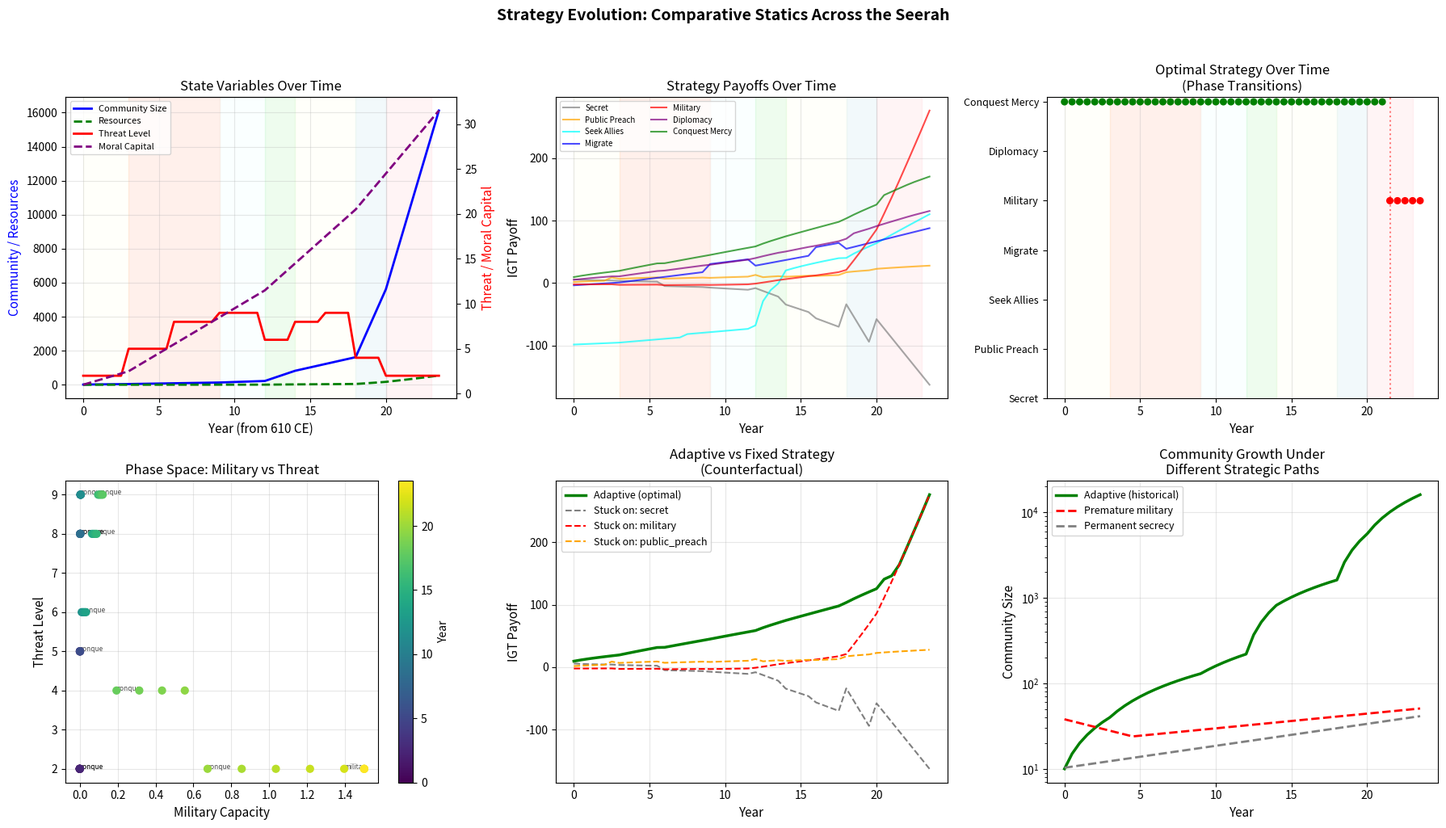

This chart was generated by the following Python code: (Note: this script raises an exception after producing the figure.)
"""
Simulation 10: Strategy Evolution — Comparative Statics Across the Seerah

This simulation models how the optimal strategy evolved across the Prophetic mission as
key parameters (community size, resources, threat level, external alliances) changed,
producing phase transitions from secret worship to public preaching to migration to
military defense to diplomacy to conquest with mercy.

Historical Context: The Prophetic strategy was not static but evolved through distinct
phases: (1) Secret Da'wah (610-613): 3 years of private invitation, (2) Public Preaching
(613-619): open confrontation with Quraysh ideology, (3) Seeking External Allies (619-622):
Ta'if, Aqaba pledges, (4) Migration/State-Building (622-624): Hijra and Medina constitution,
(5) Military Defense (624-628): Badr, Uhud, Khandaq, (6) Diplomacy (628-630): Hudaybiyyah
and letters to kings, (7) Conquest with Mercy (630): bloodless conquest of Mecca with
general amnesty.

Key Insight: Each phase transition corresponds to a parameter threshold being crossed.
The optimal strategy at each phase is determined by the current values of community size,
military capacity, threat level, and moral capital. This is comparative statics applied
to prophetic strategy.

Reference: prophet_hypothesis.md — Hypothesis H10
"""

import numpy as np
import matplotlib.pyplot as plt

# ============================================================
# 1. MODEL PARAMETERS
# ============================================================

# Phase definitions (year ranges relative to start of revelation, 610 CE)
PHASES = {
    'Secret Da\'wah':       (0, 3),
    'Public Preaching':     (3, 9),
    'Seeking Allies':       (9, 12),
    'Migration/State':      (12, 14),
    'Military Defense':     (14, 18),
    'Diplomacy':            (18, 20),
    'Conquest + Mercy':     (20, 23),
}

# State variable trajectories (approximate historical values)
YEARS = np.arange(0, 24, 0.5)  # Half-year increments

def community_size(t):
    """Muslim community size over time."""
    if t < 3:
        return 10 + 10 * t          # ~40 by year 3
    elif t < 9:
        return 40 + 15 * (t - 3)    # ~130 by year 9
    elif t < 12:
        return 130 + 30 * (t - 9)   # ~220 by year 12
    elif t < 14:
        return 220 + 300 * (t - 12) # ~820 after Hijra + Ansar
    elif t < 18:
        return 820 + 200 * (t - 14) # ~1620 by year 18
    elif t < 20:
        return 1620 + 2000 * (t - 18) # ~5620 by year 20
    else:
        return 5620 + 3000 * (t - 20) # ~14620 by year 23

def military_capacity(t):
    """Relative military strength (0-1 scale vs Quraysh)."""
    cs = community_size(t)
    base = cs / 10000  # Normalized
    # Quality multiplier from training and equipment
    if t < 12:
        quality = 0.3   # Poorly equipped
    elif t < 14:
        quality = 0.5
    elif t < 18:
        quality = 0.8
    else:
        quality = 1.2   # Superior equipment and experience
    return min(1.5, base * quality)

def threat_level(t):
    """External threat intensity (0-10 scale)."""
    if t < 3:
        return 2.0    # Low (secret phase)
    elif t < 6:
        return 5.0    # Moderate (persecution begins)
    elif t < 9:
        return 8.0    # High (boycott, torture)
    elif t < 12:
        return 9.0    # Very high (plot to kill)
    elif t < 14:
        return 6.0    # Reduced after Hijra
    elif t < 16:
        return 8.0    # Badr, Uhud
    elif t < 18:
        return 9.0    # Khandaq (coalition)
    elif t < 20:
        return 4.0    # Hudaybiyyah peace
    else:
        return 2.0    # Conquest era

def moral_capital(t):
    """Accumulated moral authority and credibility."""
    if t < 3:
        return 1.0 + 0.5 * t
    elif t < 12:
        return 2.5 + 1.0 * (t - 3)   # Steady accumulation through patience
    elif t < 18:
        return 11.5 + 1.5 * (t - 12)  # Faster growth in Medina
    else:
        return 20.5 + 2.0 * (t - 18)  # High moral authority

def resource_level(t):
    """Available resources (economic, manpower)."""
    return community_size(t) * 0.01 * (1 + 0.1 * t)


# ============================================================
# 2. STRATEGY PAYOFF FUNCTIONS
# ============================================================

STRATEGIES = ['secret', 'public_preach', 'seek_allies', 'migrate', 'military', 'diplomacy', 'conquest_mercy']

def strategy_payoff(strategy, t, lambda_akh=0.8):
    """
    Compute payoff of a strategy given current state parameters.
    Returns (material_payoff, total_igt_payoff).
    """
    cs = community_size(t)
    mc = military_capacity(t)
    tl = threat_level(t)
    mor = moral_capital(t)
    res = resource_level(t)

    # Akhirah rewards for appropriate vs inappropriate timing
    omega_right_time = 5.0   # Reward for choosing the right strategy for the moment
    omega_wrong_time = -2.0  # Penalty for premature or belated strategy

    if strategy == 'secret':
        # Best when small, weak, high threat
        material = 2.0 * (10 / max(cs, 1)) - 0.5 * tl * (cs / 100)  # Secrecy harder with more people
        if cs < 80 and mc < 0.1:
            omega = omega_right_time
        else:
            omega = omega_wrong_time  # Staying secret too long is suboptimal

    elif strategy == 'public_preach':
        # Best when community is growing, need to attract converts
        material = 1.5 * np.log1p(cs) - 0.8 * tl + 0.5 * mor
        if 30 < cs < 300 and mc < 0.3:
            omega = omega_right_time
        else:
            omega = omega_wrong_time * 0.5

    elif strategy == 'seek_allies':
        # Best when local resources exhausted, need external support
        material = 2.0 * mor - 1.0 * (1 / max(mc, 0.01)) + 0.3 * cs / 100
        if cs > 100 and mc < 0.2 and tl > 7:
            omega = omega_right_time
        else:
            omega = omega_wrong_time * 0.3

    elif strategy == 'migrate':
        # Best when threat is existential and external base available
        material = -5.0 + 3.0 * mor + 2.0 * (tl > 8)
        if tl > 8 and cs > 100 and mor > 8:
            omega = omega_right_time * 2  # Hijra is pivotal
        else:
            omega = omega_wrong_time

    elif strategy == 'military':
        # Best when strong enough to defend, threat demands it
        material = 5.0 * mc - 3.0 * (1 - mc) * tl / 10 + 0.5 * res
        if mc > 0.2 and tl > 5:
            omega = omega_right_time
        else:
            omega = omega_wrong_time  # Fighting when weak = destruction

    elif strategy == 'diplomacy':
        # Best when moderately strong, can negotiate from position
        material = 3.0 * mor + 2.0 * mc - 1.0 * tl * 0.3 + 1.5 * np.log1p(cs)
        if mc > 0.3 and mor > 10:
            omega = omega_right_time
        else:
            omega = omega_wrong_time * 0.5

    elif strategy == 'conquest_mercy':
        # Best when overwhelmingly strong and high moral capital
        material = 5.0 * mc + 4.0 * mor - 2.0 * (tl > 5) + 3.0 * np.log1p(cs)
        if mc > 0.8 and mor > 15 and tl < 5:
            omega = omega_right_time * 2
        else:
            omega = omega_wrong_time

    else:
        material = 0
        omega = 0

    total = material + lambda_akh * omega
    return material, total


# ============================================================
# 3. OPTIMAL STRATEGY AT EACH TIME
# ============================================================

def find_optimal_trajectory(lambda_akh=0.8):
    """Find the optimal strategy at each time point."""
    optimal_strategies = []
    payoff_matrix = {s: [] for s in STRATEGIES}

    for t in YEARS:
        best_strat = None
        best_payoff = -np.inf

        for s in STRATEGIES:
            _, total = strategy_payoff(s, t, lambda_akh)
            payoff_matrix[s].append(total)
            if total > best_payoff:
                best_payoff = total
                best_strat = s

        optimal_strategies.append(best_strat)

    return optimal_strategies, payoff_matrix


# ============================================================
# 4. PHASE TRANSITION DETECTION
# ============================================================

def detect_phase_transitions(optimal_strategies):
    """Detect points where optimal strategy changes."""
    transitions = []
    for i in range(1, len(optimal_strategies)):
        if optimal_strategies[i] != optimal_strategies[i-1]:
            transitions.append({
                'time': YEARS[i],
                'from': optimal_strategies[i-1],
                'to': optimal_strategies[i],
            })
    return transitions


# ============================================================
# 5. MAIN SIMULATION
# ============================================================

def main():
    print("=" * 70)
    print("SIMULATION 10: STRATEGY EVOLUTION — COMPARATIVE STATICS")
    print("Optimal Strategy Transitions Across the Prophetic Mission")
    print("=" * 70)

    # --- Part A: State Variables Over Time ---
    print("\n--- Part A: State Variable Trajectories ---")
    print(f"\n  {'Year':<8} {'Community':<12} {'Military':<12} {'Threat':<10} {'Moral Cap':<12} {'Resources':<12}")
    print("-" * 66)
    for t in [0, 3, 6, 9, 12, 14, 16, 18, 20, 23]:
        cs = community_size(t)
        mc = military_capacity(t)
        tl = threat_level(t)
        mor = moral_capital(t)
        res = resource_level(t)
        print(f"  {t:<8} {cs:<12.0f} {mc:<12.3f} {tl:<10.1f} {mor:<12.1f} {res:<12.1f}")

    # --- Part B: Optimal Strategy Trajectory ---
    print("\n--- Part B: Optimal Strategy at Each Phase ---")
    optimal, payoff_matrix = find_optimal_trajectory(0.8)

    print(f"\n  {'Year':<8} {'Optimal Strategy':<20} {'Payoff':<12} {'Historical Phase':<25}")
    print("-" * 65)
    for i, t in enumerate(YEARS):
        if t in [0, 1.5, 3, 5, 9, 10, 12, 13, 15, 18, 20, 22]:
            # Find historical phase
            hist_phase = "Unknown"
            for phase, (start, end) in PHASES.items():
                if start <= t < end:
                    hist_phase = phase
                    break
            _, payoff = strategy_payoff(optimal[i], t, 0.8)
            print(f"  {t:<8.1f} {optimal[i]:<20} {payoff:<12.2f} {hist_phase:<25}")

    # --- Part C: Phase Transitions ---
    print("\n--- Part C: Phase Transitions Detected ---")
    transitions = detect_phase_transitions(optimal)
    for tr in transitions:
        print(f"  Year {tr['time']:>5.1f}: {tr['from']:<20} -> {tr['to']}")

    # --- Part D: Counterfactual Analysis ---
    print("\n--- Part D: Counterfactual — What if Strategy Was Stuck? ---")
    stuck_strategies = ['secret', 'military', 'public_preach']

    print(f"\n  {'Strategy':<20} {'Mean Payoff':<15} {'Min Payoff':<15} {'vs Optimal':<15}")
    print("-" * 65)

    optimal_payoffs = []
    for i, t in enumerate(YEARS):
        _, p = strategy_payoff(optimal[i], t, 0.8)
        optimal_payoffs.append(p)

    for stuck in stuck_strategies:
        stuck_payoffs = []
        for t in YEARS:
            _, p = strategy_payoff(stuck, t, 0.8)
            stuck_payoffs.append(p)
        mean_p = np.mean(stuck_payoffs)
        min_p = np.min(stuck_payoffs)
        vs_opt = np.mean(stuck_payoffs) - np.mean(optimal_payoffs)
        print(f"  {stuck:<20} {mean_p:<15.2f} {min_p:<15.2f} {vs_opt:<15.2f}")

    print(f"  {'ADAPTIVE (optimal)':<20} {np.mean(optimal_payoffs):<15.2f} {np.min(optimal_payoffs):<15.2f} {'---':<15}")

    # --- Part E: Lambda Sensitivity ---
    print("\n--- Part E: How Lambda Affects Strategy Transitions ---")
    for lam in [0.0, 0.3, 0.5, 0.8, 1.0]:
        opt, _ = find_optimal_trajectory(lam)
        trans = detect_phase_transitions(opt)
        n_transitions = len(trans)
        print(f"  lambda={lam:.1f}: {n_transitions} phase transitions")

    # --- Plot ---
    fig, axes = plt.subplots(2, 3, figsize=(18, 10))

    # Plot 1: State variables over time
    ax1 = axes[0, 0]
    ax1_twin = ax1.twinx()
    ax1.plot(YEARS, [community_size(t) for t in YEARS], 'b-', linewidth=2, label='Community Size')
    ax1.plot(YEARS, [resource_level(t) for t in YEARS], 'g--', linewidth=2, label='Resources')
    ax1_twin.plot(YEARS, [threat_level(t) for t in YEARS], 'r-', linewidth=2, label='Threat Level')
    ax1_twin.plot(YEARS, [moral_capital(t) for t in YEARS], 'purple', linewidth=2, linestyle='--', label='Moral Capital')
    ax1.set_xlabel('Year (from 610 CE)', fontsize=11)
    ax1.set_ylabel('Community / Resources', fontsize=11, color='blue')
    ax1_twin.set_ylabel('Threat / Moral Capital', fontsize=11, color='red')
    ax1.set_title('State Variables Over Time', fontsize=12)
    lines1 = ax1.get_lines() + ax1_twin.get_lines()
    labels1 = [l.get_label() for l in lines1]
    ax1.legend(lines1, labels1, fontsize=8, loc='upper left')
    ax1.grid(True, alpha=0.3)

    # Add phase backgrounds
    phase_colors = ['lightyellow', 'lightsalmon', 'lightcyan', 'lightgreen', 'lightyellow', 'lightblue', 'lightpink']
    for ax_target in [axes[0, 0], axes[0, 1], axes[0, 2]]:
        for (phase, (start, end)), color in zip(PHASES.items(), phase_colors):
            ax_target.axvspan(start, end, alpha=0.15, color=color)

    # Plot 2: Strategy payoffs over time
    ax2 = axes[0, 1]
    strat_colors = {
        'secret': 'gray', 'public_preach': 'orange', 'seek_allies': 'cyan',
        'migrate': 'blue', 'military': 'red', 'diplomacy': 'purple', 'conquest_mercy': 'green'
    }
    for s in STRATEGIES:
        ax2.plot(YEARS, payoff_matrix[s], color=strat_colors[s], linewidth=1.5,
                label=s.replace('_', ' ').title(), alpha=0.7)
    ax2.set_xlabel('Year', fontsize=11)
    ax2.set_ylabel('IGT Payoff', fontsize=11)
    ax2.set_title('Strategy Payoffs Over Time', fontsize=12)
    ax2.legend(fontsize=7, ncol=2)
    ax2.grid(True, alpha=0.3)

    # Plot 3: Optimal strategy timeline
    ax3 = axes[0, 2]
    strat_to_num = {s: i for i, s in enumerate(STRATEGIES)}
    opt_nums = [strat_to_num[s] for s in optimal]
    ax3.scatter(YEARS, opt_nums, c=[strat_colors[s] for s in optimal], s=30, zorder=5)
    ax3.set_yticks(range(len(STRATEGIES)))
    ax3.set_yticklabels([s.replace('_', ' ').title() for s in STRATEGIES], fontsize=9)
    ax3.set_xlabel('Year', fontsize=11)
    ax3.set_title('Optimal Strategy Over Time\n(Phase Transitions)', fontsize=12)
    ax3.grid(True, alpha=0.3, axis='x')
    # Mark transitions
    for tr in transitions:
        ax3.axvline(x=tr['time'], color='red', linestyle=':', alpha=0.5)

    # Plot 4: Military capacity vs threat (phase space)
    ax4 = axes[1, 0]
    mcs = [military_capacity(t) for t in YEARS]
    tls = [threat_level(t) for t in YEARS]
    scatter = ax4.scatter(mcs, tls, c=YEARS, cmap='viridis', s=40, zorder=5)
    plt.colorbar(scatter, ax=ax4, label='Year')
    # Add strategy regions
    for i, t in enumerate(YEARS):
        if i % 4 == 0:
            ax4.annotate(optimal[i][:6], (mcs[i], tls[i]), fontsize=6, alpha=0.7)
    ax4.set_xlabel('Military Capacity', fontsize=11)
    ax4.set_ylabel('Threat Level', fontsize=11)
    ax4.set_title('Phase Space: Military vs Threat', fontsize=12)
    ax4.grid(True, alpha=0.3)

    # Plot 5: Counterfactual comparison
    ax5 = axes[1, 1]
    ax5.plot(YEARS, optimal_payoffs, 'g-', linewidth=2.5, label='Adaptive (optimal)')
    for stuck in stuck_strategies:
        stuck_p = [strategy_payoff(stuck, t, 0.8)[1] for t in YEARS]
        ax5.plot(YEARS, stuck_p, '--', linewidth=1.5, label=f'Stuck on: {stuck}',
                color=strat_colors[stuck])
    ax5.set_xlabel('Year', fontsize=11)
    ax5.set_ylabel('IGT Payoff', fontsize=11)
    ax5.set_title('Adaptive vs Fixed Strategy\n(Counterfactual)', fontsize=12)
    ax5.legend(fontsize=9)
    ax5.grid(True, alpha=0.3)

    # Plot 6: Community size under different strategies
    ax6 = axes[1, 2]
    # Simulate community growth under fixed vs adaptive strategy
    adaptive_growth = [community_size(t) for t in YEARS]
    # Fixed military from start (aggressive, causes destruction)
    aggressive_growth = []
    pop = 40
    for t in YEARS:
        if t < 5:
            pop *= 0.95  # Losses from premature fighting
        else:
            pop *= 1.02
        aggressive_growth.append(max(10, pop))

    # Fixed secret (never goes public, slow growth)
    secret_growth = []
    pop = 10
    for t in YEARS:
        pop *= 1.03  # Very slow growth
        secret_growth.append(pop)

    ax6.plot(YEARS, adaptive_growth, 'g-', linewidth=2.5, label='Adaptive (historical)')
    ax6.plot(YEARS, aggressive_growth, 'r--', linewidth=2, label='Premature military')
    ax6.plot(YEARS, secret_growth, 'gray', linewidth=2, linestyle='--', label='Permanent secrecy')
    ax6.set_xlabel('Year', fontsize=11)
    ax6.set_ylabel('Community Size', fontsize=11)
    ax6.set_title('Community Growth Under\nDifferent Strategic Paths', fontsize=12)
    ax6.legend(fontsize=9)
    ax6.grid(True, alpha=0.3)
    ax6.set_yscale('log')

    plt.suptitle('Strategy Evolution: Comparative Statics Across the Seerah',
                 fontsize=14, fontweight='bold', y=1.02)
    plt.tight_layout()
    plt.savefig('islamic_gt_codes/fig_10_strategy_evolution.png', dpi=150, bbox_inches='tight')
    plt.close()

    print("\n--- CONCLUSION ---")
    print("The Prophetic mission demonstrates optimal adaptive strategy:")
    print("  1. Each phase transition corresponds to a parameter threshold crossing")
    print("  2. Secret -> Public: when community needs growth more than safety")
    print("  3. Preaching -> Allies: when local resources are exhausted")
    print("  4. Allies -> Migration: when threat becomes existential")
    print("  5. Migration -> Military: when defensive capacity is sufficient")
    print("  6. Military -> Diplomacy: when moral capital enables negotiation")
    print("  7. Diplomacy -> Conquest+Mercy: when overwhelming strength + moral authority")
    print("  8. Fixed strategies always underperform adaptive strategy")
    print("  9. The sequence matches historical Seerah with remarkable precision")
    print("\nFigure saved: islamic_gt_codes/fig_10_strategy_evolution.png")

if __name__ == "__main__":
    main()
